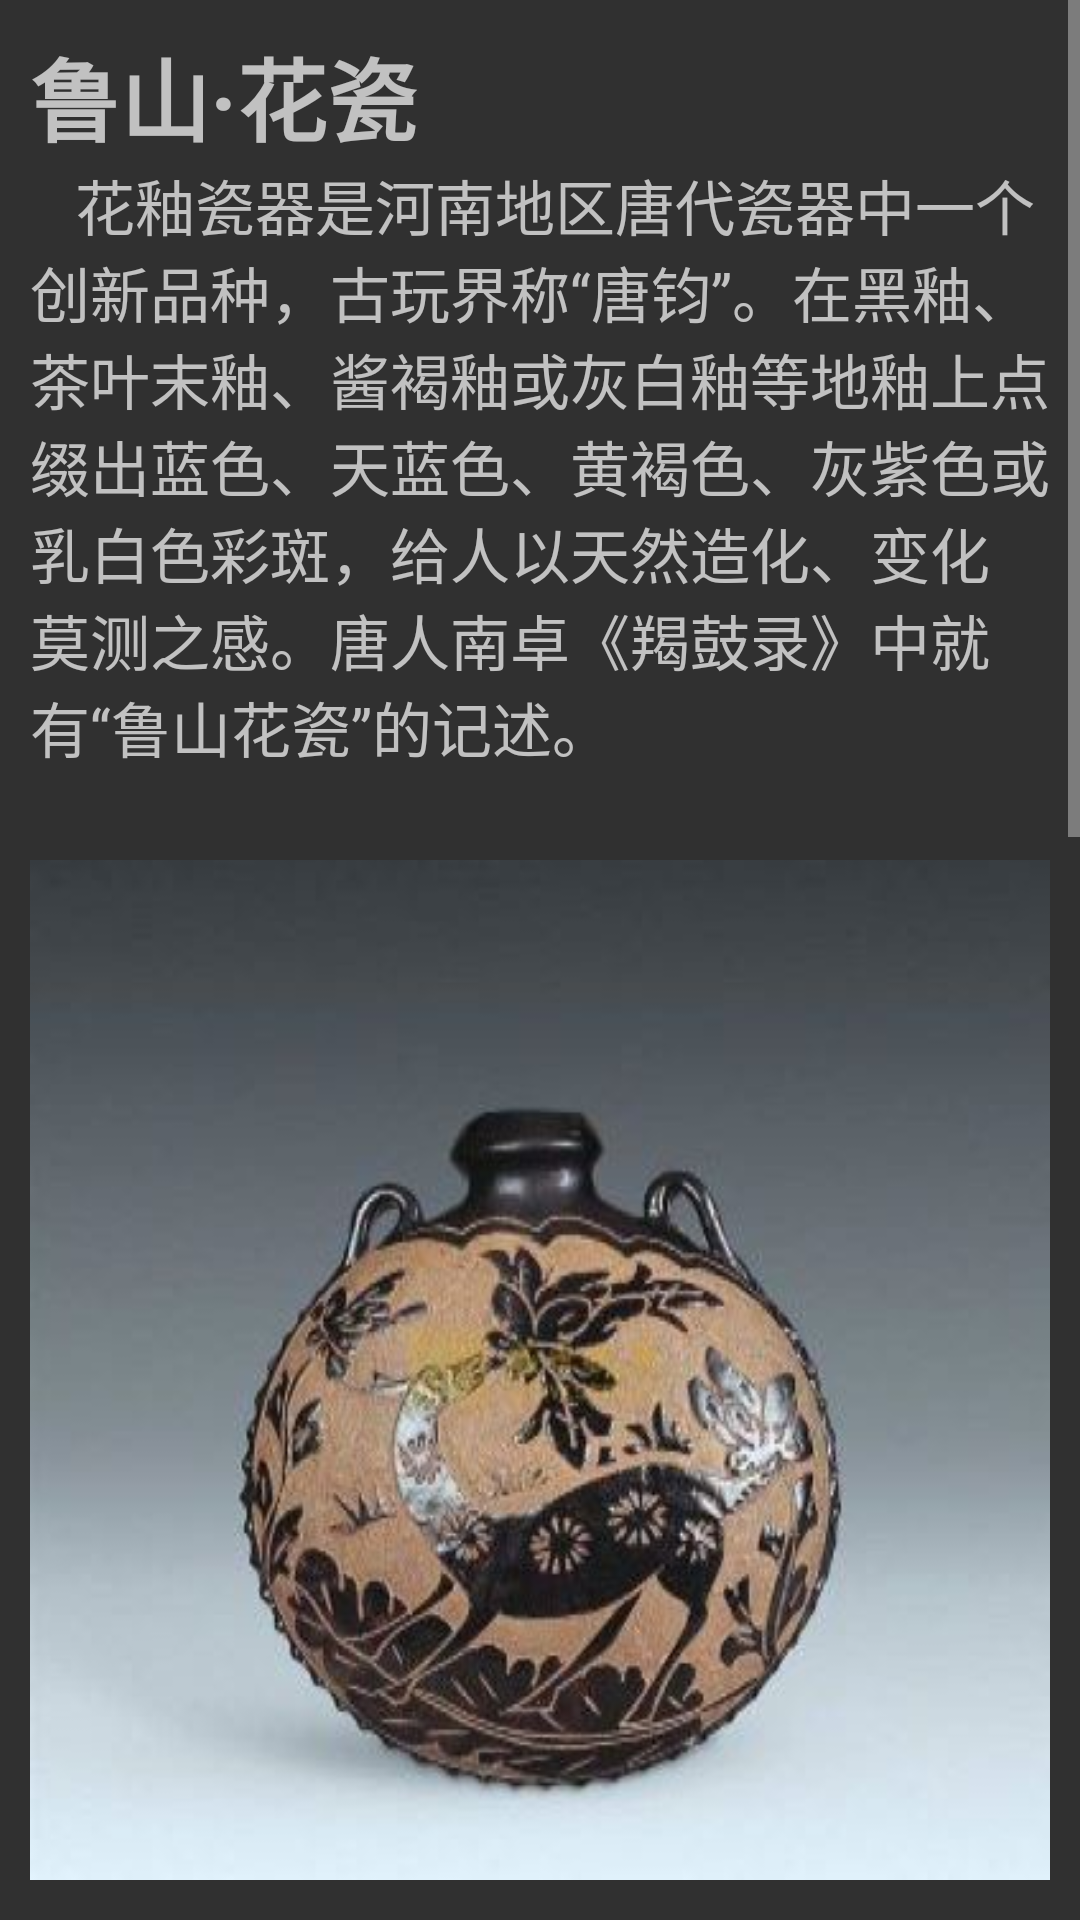

Here is an Android app screen rendered from its layout file. Give the layout XML and the strings, colors and styles it references.
<!-- AndroidManifest.xml: application theme Theme.AppCompat -->
<!-- res/layout/huaci.xml -->
<?xml version="1.0" encoding="utf-8"?>
<LinearLayout android:orientation="vertical"
    xmlns:android="http://schemas.android.com/apk/res/android"
    android:layout_width="wrap_content"
    android:layout_height="wrap_content"
    >
    <ScrollView
        android:layout_width="wrap_content"
        android:layout_height="wrap_content"
        android:layout_weight="8"
        >
        <LinearLayout
            android:orientation="vertical"
            android:layout_width="match_parent"
            android:layout_height="match_parent"
            android:layout_margin="10dp">

            <TextView
                android:layout_width="wrap_content"
                android:layout_height="wrap_content"
                android:text="鲁山·花瓷"
                android:textSize="30dp"
                android:textStyle="bold"
                ></TextView>

            <TextView
                android:layout_width="wrap_content"
                android:layout_height="match_parent"
                android:text="   花釉瓷器是河南地区唐代瓷器中一个创新品种，古玩界称“唐钧”。在黑釉、茶叶末釉、酱褐釉或灰白釉等地釉上点缀出蓝色、天蓝色、黄褐色、灰紫色或乳白色彩斑，给人以天然造化、变化莫测之感。唐人南卓《羯鼓录》中就有“鲁山花瓷”的记述。"
                android:textSize="20dp" />

            <ImageView
                android:layout_width="match_parent"
                android:layout_height="wrap_content"
                android:src="@drawable/huaci" />

            <TextView
                android:layout_width="wrap_content"
                android:layout_height="match_parent"
                android:text="   文博界把河南鲁山段店窑、郏县黄道窑、禹州市下白峪窑、内乡邓窑及山西交城窑、陕西黄堡窑等处发现的花瓷产品，通称为“鲁山花瓷”。鲁山花瓷创造了二液分相釉的新技巧，为黑釉瓷系的美化装饰开辟了新境界，使黑釉系瓷器出现了绚丽斑斓的窑变效果，开创了驰名中外的钧窑瓷窑变的先河。鲁山花瓷奇妙无比地出现大片彩斑，有的任意点抹，有的纵情泼洒，天机超逸，没有陈格，表现出大唐盛世的豪迈气魄，在“南青北白”瓷器格局中独树一帜，成为公私藏家的宠儿。鲁山花瓷又名“唐代钧瓷、黑唐钧”，因唐代鲁山所产的黑地、乳白、蓝斑一器三色的花釉瓷器而得名。唐南卓著《羯鼓录》载：唐玄宗与宰相宋璟谈论鼓事时说“不是青州石末，即是鲁山花瓷”，自此“花瓷”或“花釉瓷”作为一种专指黑地（也有黄、黄褐、茶叶末色地）乳白蓝斑的瓷器在古籍中沿用至今，在古陶瓷界一提到花瓷就想到“唐明皇命名的鲁山花瓷”。
 历史上的鲁山花瓷曾在中国陶瓷史上留有浓墨重彩的一笔；鲁山花瓷是我国目前发现最早的高温窑变釉瓷器，以色彩绚丽、富于变化闻名于世，在我国釉瓷发展史上占有重要的地位，是唐代制瓷业的一个伟大成就。
"
                android:textSize="20dp"
                />
        </LinearLayout>
    </ScrollView>
</LinearLayout>
<!-- resources referenced by this layout -->
<resources>
  <!-- drawable huaci: jpg bitmap (drawable-v24, 64980 bytes) -->
</resources>
